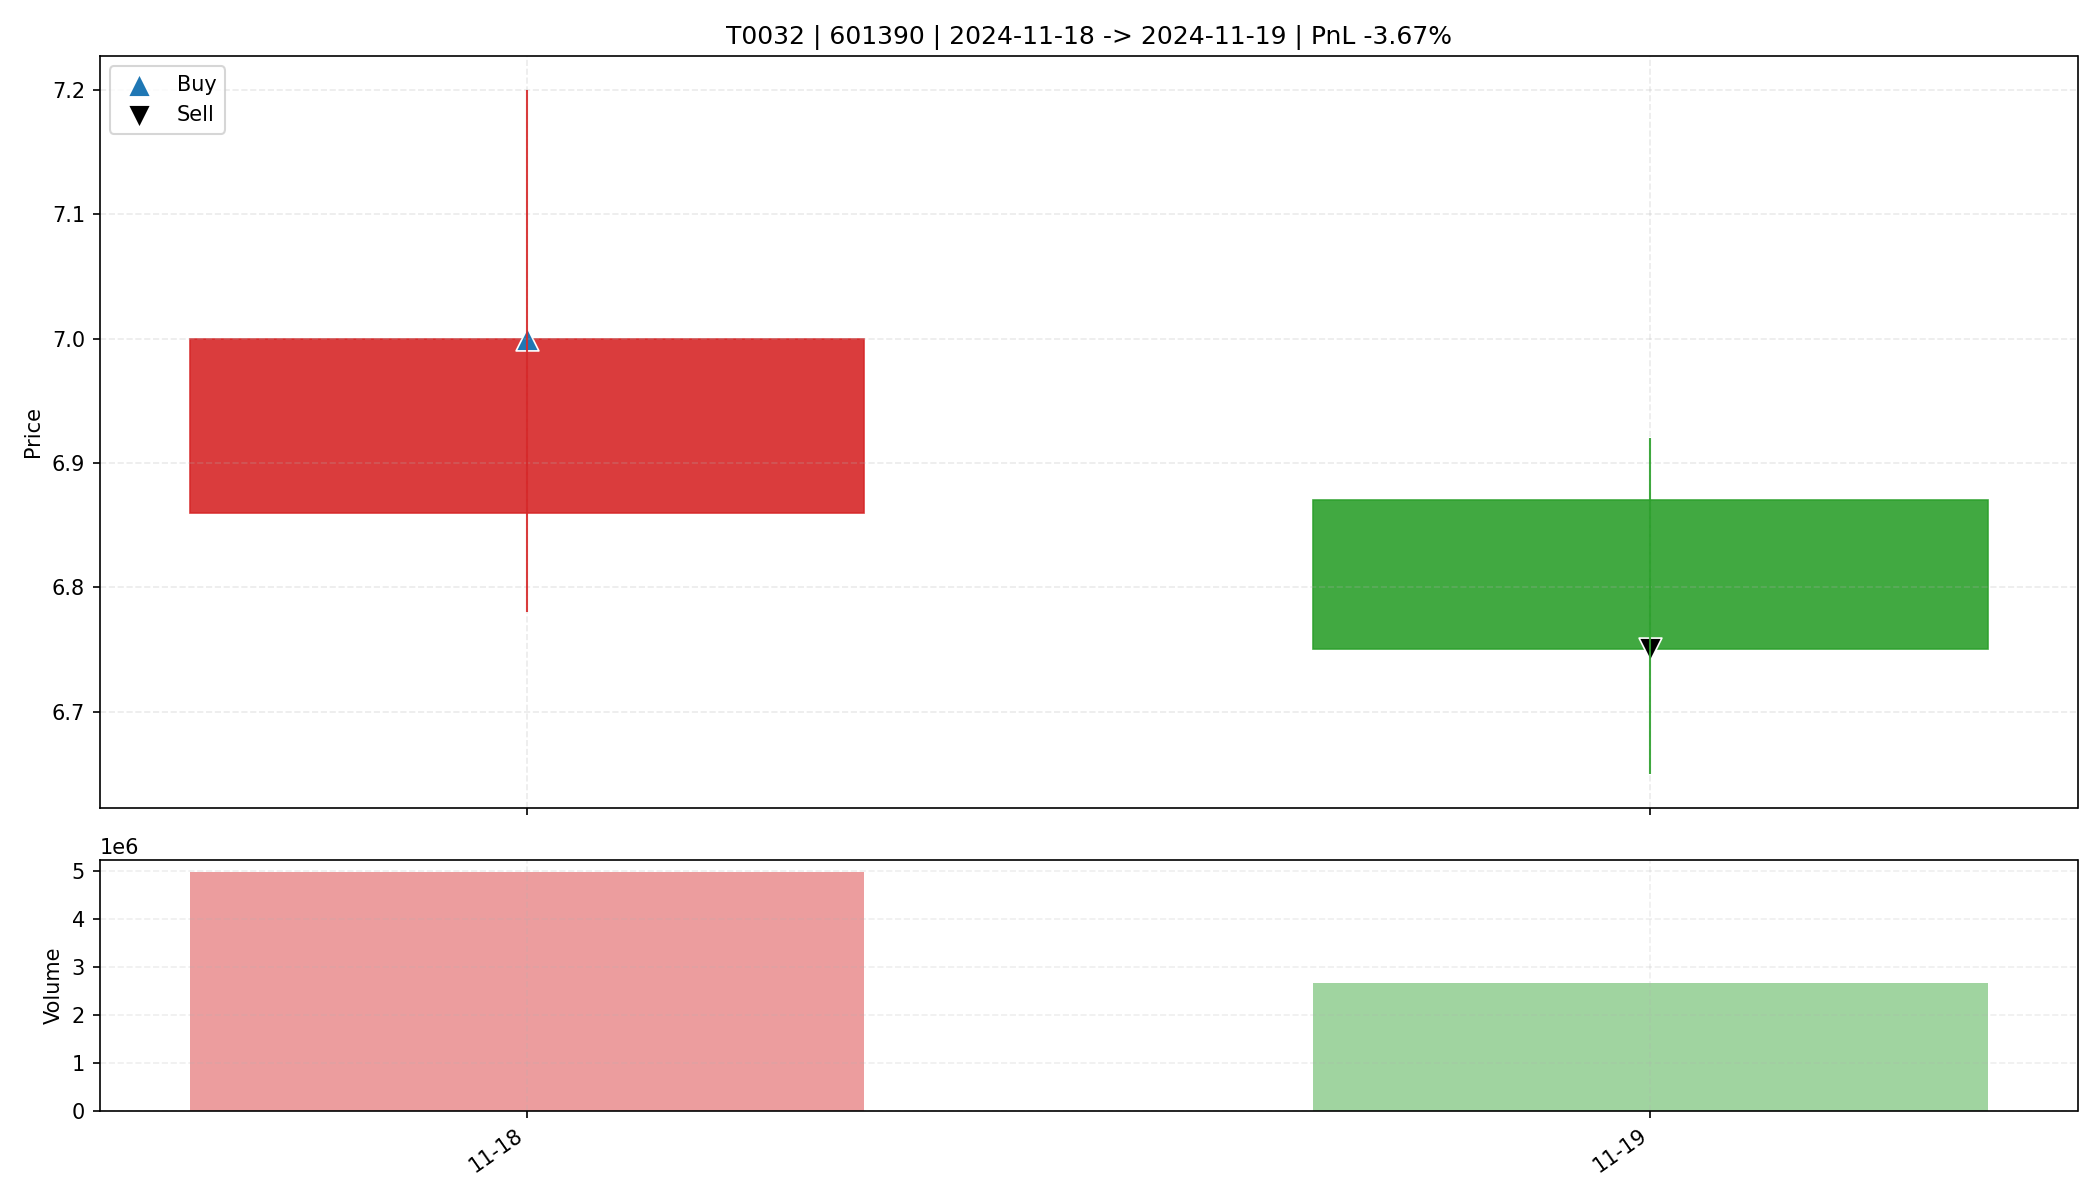

The table this chart was drawn from, first rows:
date, open, high, low, close, amount, volume, trade_id, code, buy_date, sell_date, buy_price, sell_price, matched_shares, buy_reason, sell_reason, sell_profit_pct, sell_hold_days, is_buy_day, is_sell_day, holding_day_index
2024-11-18, 6.86, 7.2, 6.78, 7.0, 3493077760, 4972543, T0032, 601390, 2024-11-18, 2024-11-19, 7.0, 6.75, 4700, 前10日振幅8.7%, 阳线涨幅2.0%, 突破均线, 放量2.8倍(温和+爆发…, 收盘跌破防守线(6.780), -3.668, 1.0, True, False, 0
2024-11-19, 6.87, 6.92, 6.65, 6.75, 1804463488, 2665416, T0032, 601390, 2024-11-18, 2024-11-19, 7.0, 6.75, 4700, 前10日振幅8.7%, 阳线涨幅2.0%, 突破均线, 放量2.8倍(温和+爆发…, 收盘跌破防守线(6.780), -3.668, 1.0, False, True, 1
